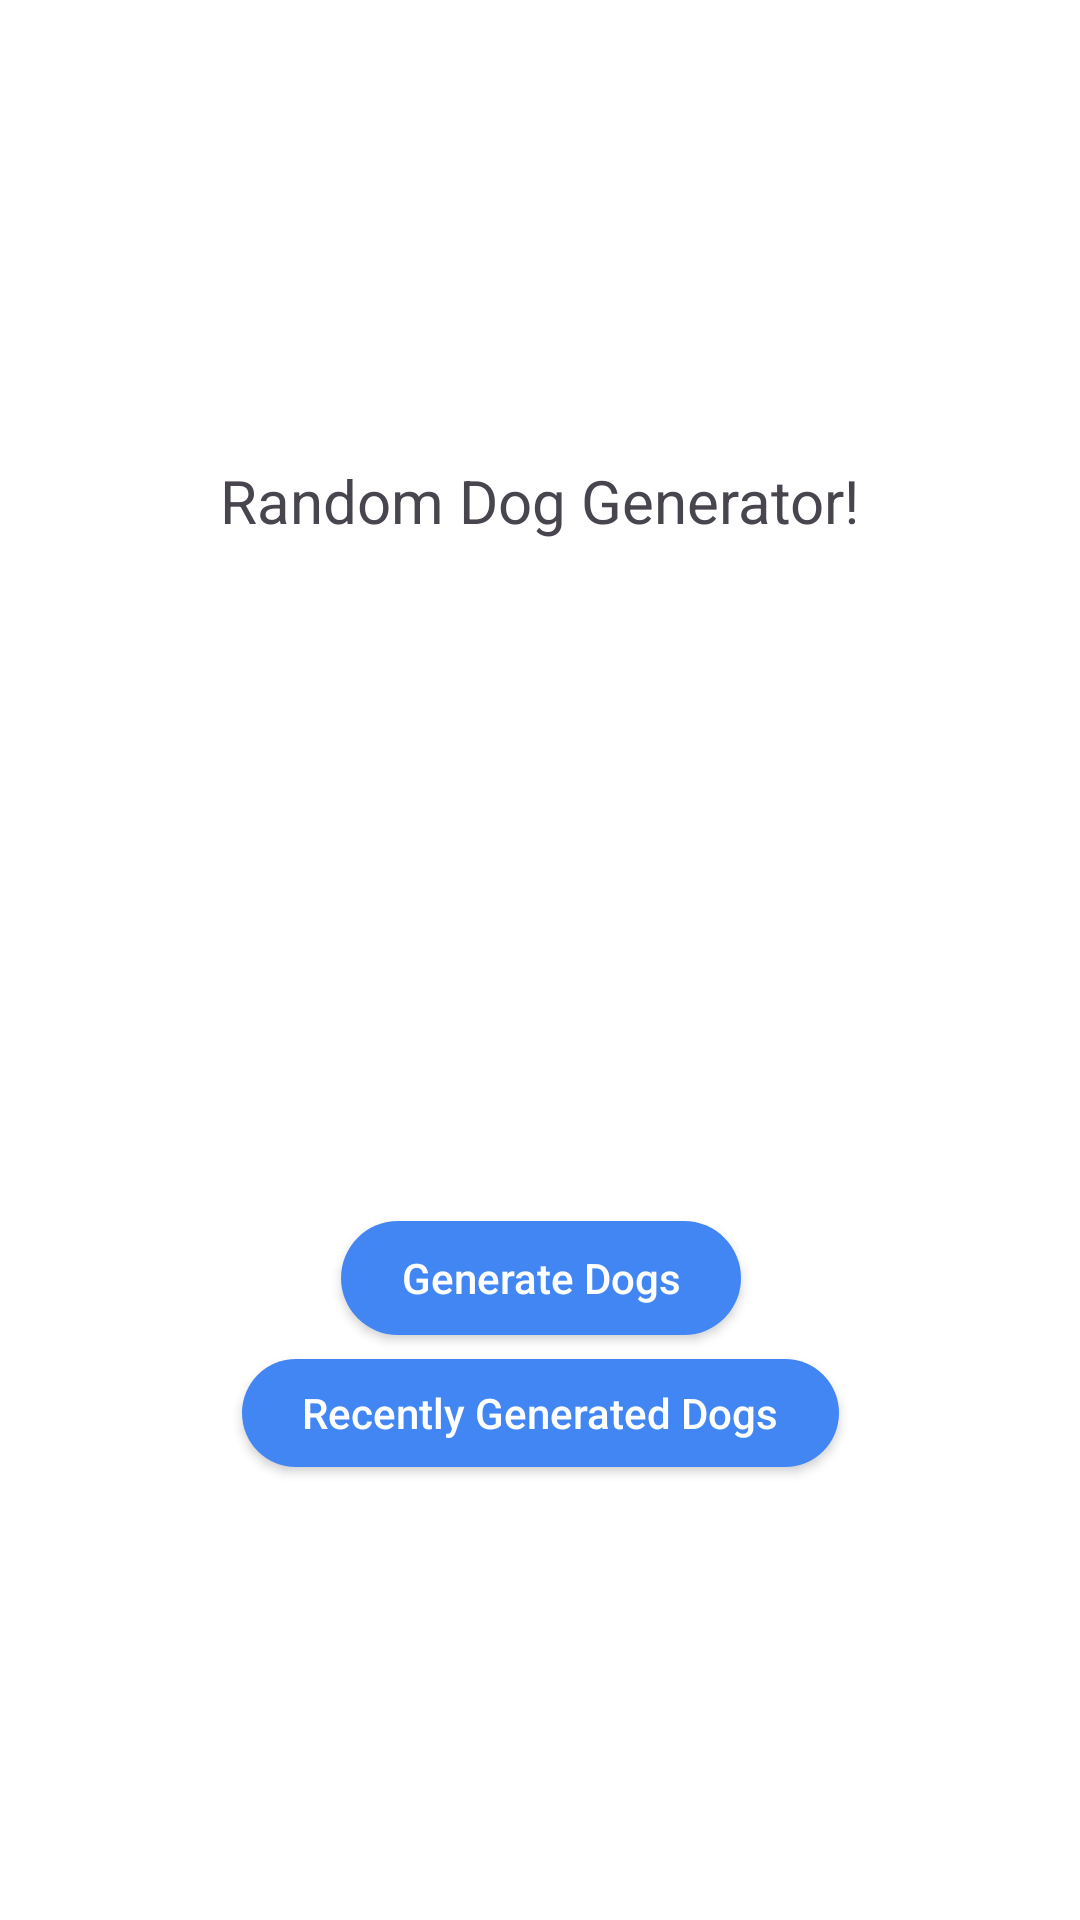

Layout XML and referenced resources for this Android screen:
<!-- AndroidManifest.xml: application theme Theme.TimePassDoggo -->
<!-- res/layout/fragment_dogs.xml -->
<?xml version="1.0" encoding="utf-8"?>
<androidx.constraintlayout.widget.ConstraintLayout xmlns:android="http://schemas.android.com/apk/res/android"
    xmlns:app="http://schemas.android.com/apk/res-auto"
    android:layout_width="match_parent"
    android:layout_height="match_parent"
    android:background="@color/white">

    <androidx.appcompat.widget.AppCompatTextView
        android:id="@+id/tv_header"
        android:layout_width="wrap_content"
        android:layout_height="wrap_content"
        android:maxEms="10"
        android:maxLines="2"
        android:text="@string/random_dog_generator"
        android:textSize="20sp"
        app:layout_constraintBottom_toBottomOf="parent"
        app:layout_constraintEnd_toEndOf="parent"
        app:layout_constraintStart_toStartOf="parent"
        app:layout_constraintTop_toTopOf="parent"
        app:layout_constraintVertical_bias="0.25" />

    <androidx.appcompat.widget.AppCompatButton
        android:id="@+id/btn_generate_dogs_fragment"
        android:layout_width="wrap_content"
        style="@style/Theme.Button"
        android:layout_height="0dp"
        android:layout_marginBottom="8dp"
        app:layout_constraintDimensionRatio="3.5"
        android:text="@string/generate_dogs"
        app:layout_constraintBottom_toTopOf="@+id/btn_recent_dogs_fragment"
        app:layout_constraintEnd_toEndOf="@+id/btn_recent_dogs_fragment"
        app:layout_constraintStart_toStartOf="@+id/btn_recent_dogs_fragment" />

    <androidx.appcompat.widget.AppCompatButton
        android:id="@+id/btn_recent_dogs_fragment"
        android:layout_width="wrap_content"
        style="@style/Theme.Button"
        android:layout_height="0dp"
        android:maxEms="16"
        app:layout_constraintDimensionRatio="5.5"
        android:text="@string/recently_generated_dogs"
        app:layout_constraintBottom_toBottomOf="parent"
        app:layout_constraintEnd_toEndOf="parent"
        app:layout_constraintStart_toStartOf="parent"
        app:layout_constraintTop_toTopOf="parent"
        app:layout_constraintVertical_bias="0.75" />

</androidx.constraintlayout.widget.ConstraintLayout>
<!-- resources referenced by this layout -->
<resources>
  <color name="white">#FFFFFFFF</color>
  <string name="generate_dogs">Generate Dogs</string>
  <string name="random_dog_generator">Random Dog Generator!</string>
  <string name="recently_generated_dogs">Recently Generated Dogs</string>
  <style name="Theme.Button" parent="TextAppearance.AppCompat.Button">
          <item name="android:background">@drawable/rounded_button_bg</item>
          <item name="android:textAllCaps">false</item>
          <item name="android:textColor">@color/white</item>
          <item name="android:maxEms">12</item>
          <item name="android:maxLines">1</item>
          <item name="android:paddingStart">20dp</item>
          <item name="android:paddingEnd">20dp</item>
          <item name="android:paddingTop">2dp</item>
          <item name="android:paddingBottom">2dp</item>
      </style>
  <style name="Theme.TimePassDoggo" parent="Base.Theme.TimePassDoggo" />
  <!-- drawable rounded_button_bg (drawable) -->
  <?xml version="1.0" encoding="utf-8"?>
  <shape xmlns:android="http://schemas.android.com/apk/res/android"
      android:shape="rectangle">
      <corners android:radius="300dp" />
      <padding
          android:bottom="10dp"
          android:left="10dp"
          android:right="10dp"
          android:top="10dp" />
      <solid android:color="@color/blue" />
  </shape>
  <style name="Base.Theme.TimePassDoggo" parent="Theme.Material3.Light.NoActionBar">
          <item name="colorPrimary">@color/blue</item>
          <item name="colorPrimaryVariant">@color/dark_blue</item>
          <item name="colorOnPrimary">@color/white</item>
          <item name="colorSecondary">@color/teal_200</item>
          <item name="colorSecondaryVariant">@color/teal_700</item>
          <item name="colorOnSecondary">@color/black</item>
          <item name="android:statusBarColor">@color/white</item>
          <item name="android:windowLightStatusBar">true</item>
      </style>
  <color name="blue">#4286f4</color>
  <color name="dark_blue">#154CAC</color>
  <color name="teal_200">#FF03DAC5</color>
  <color name="teal_700">#FF018786</color>
  <color name="black">#FF000000</color>
</resources>
